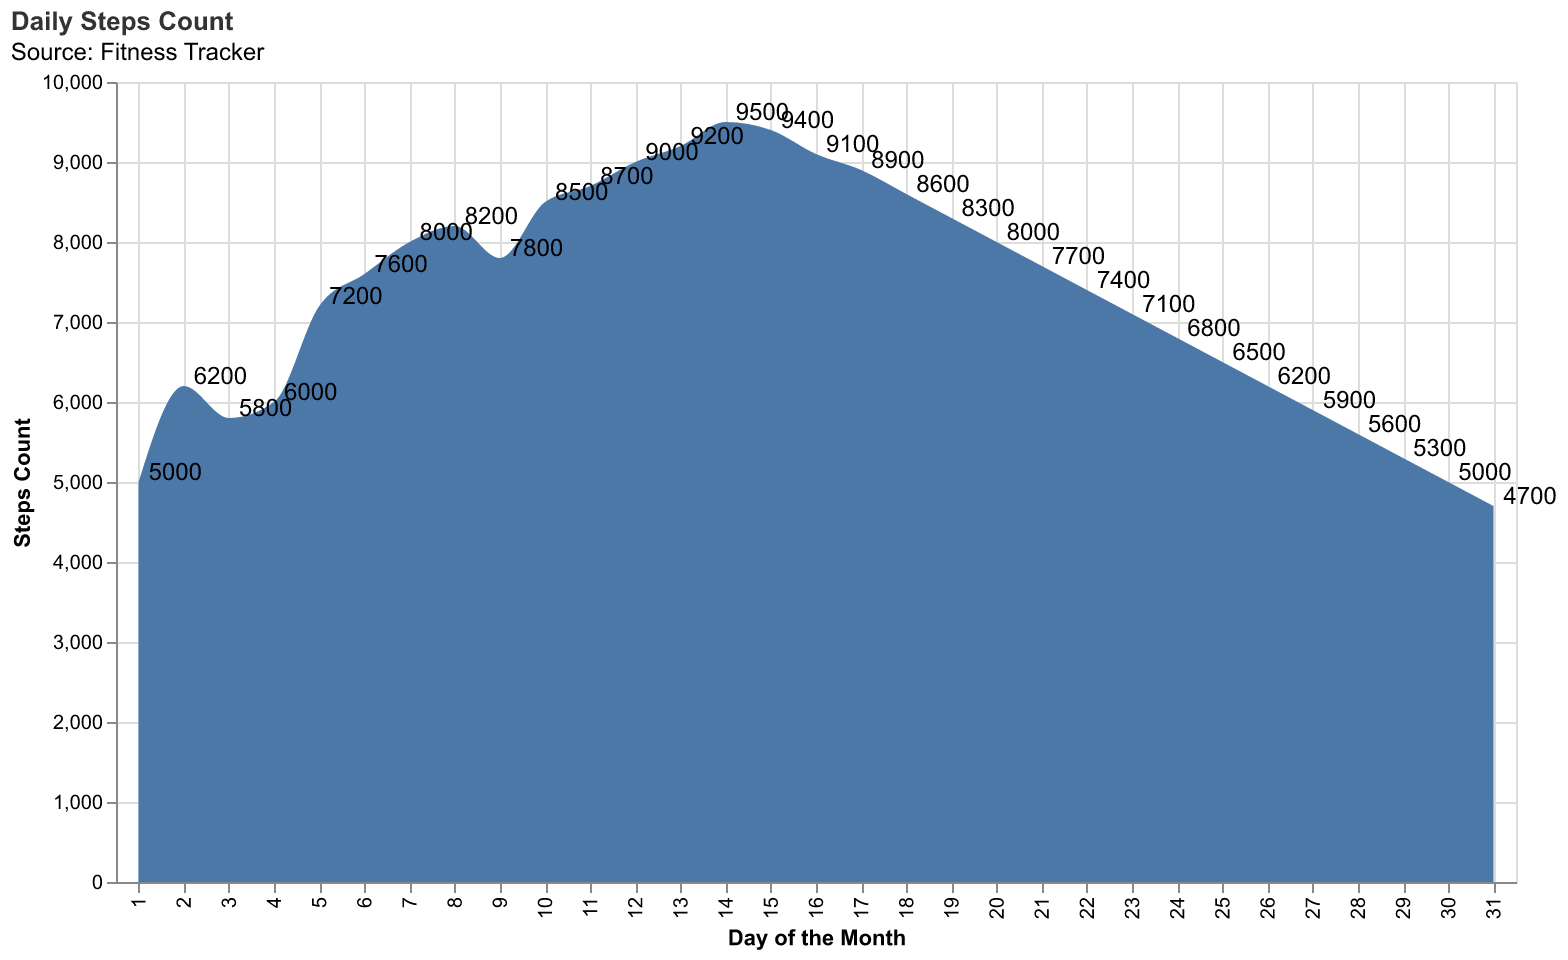

Data behind this chart, as committed beside it:
Day, Steps
1, 5000
2, 6200
3, 5800
4, 6000
5, 7200
6, 7600
7, 8000
8, 8200
9, 7800
10, 8500
11, 8700
12, 9000
13, 9200
14, 9500
15, 9400
16, 9100
17, 8900
18, 8600
19, 8300
20, 8000
21, 7700
22, 7400
23, 7100
24, 6800
25, 6500
26, 6200
27, 5900
28, 5600
29, 5300
30, 5000
31, 4700
